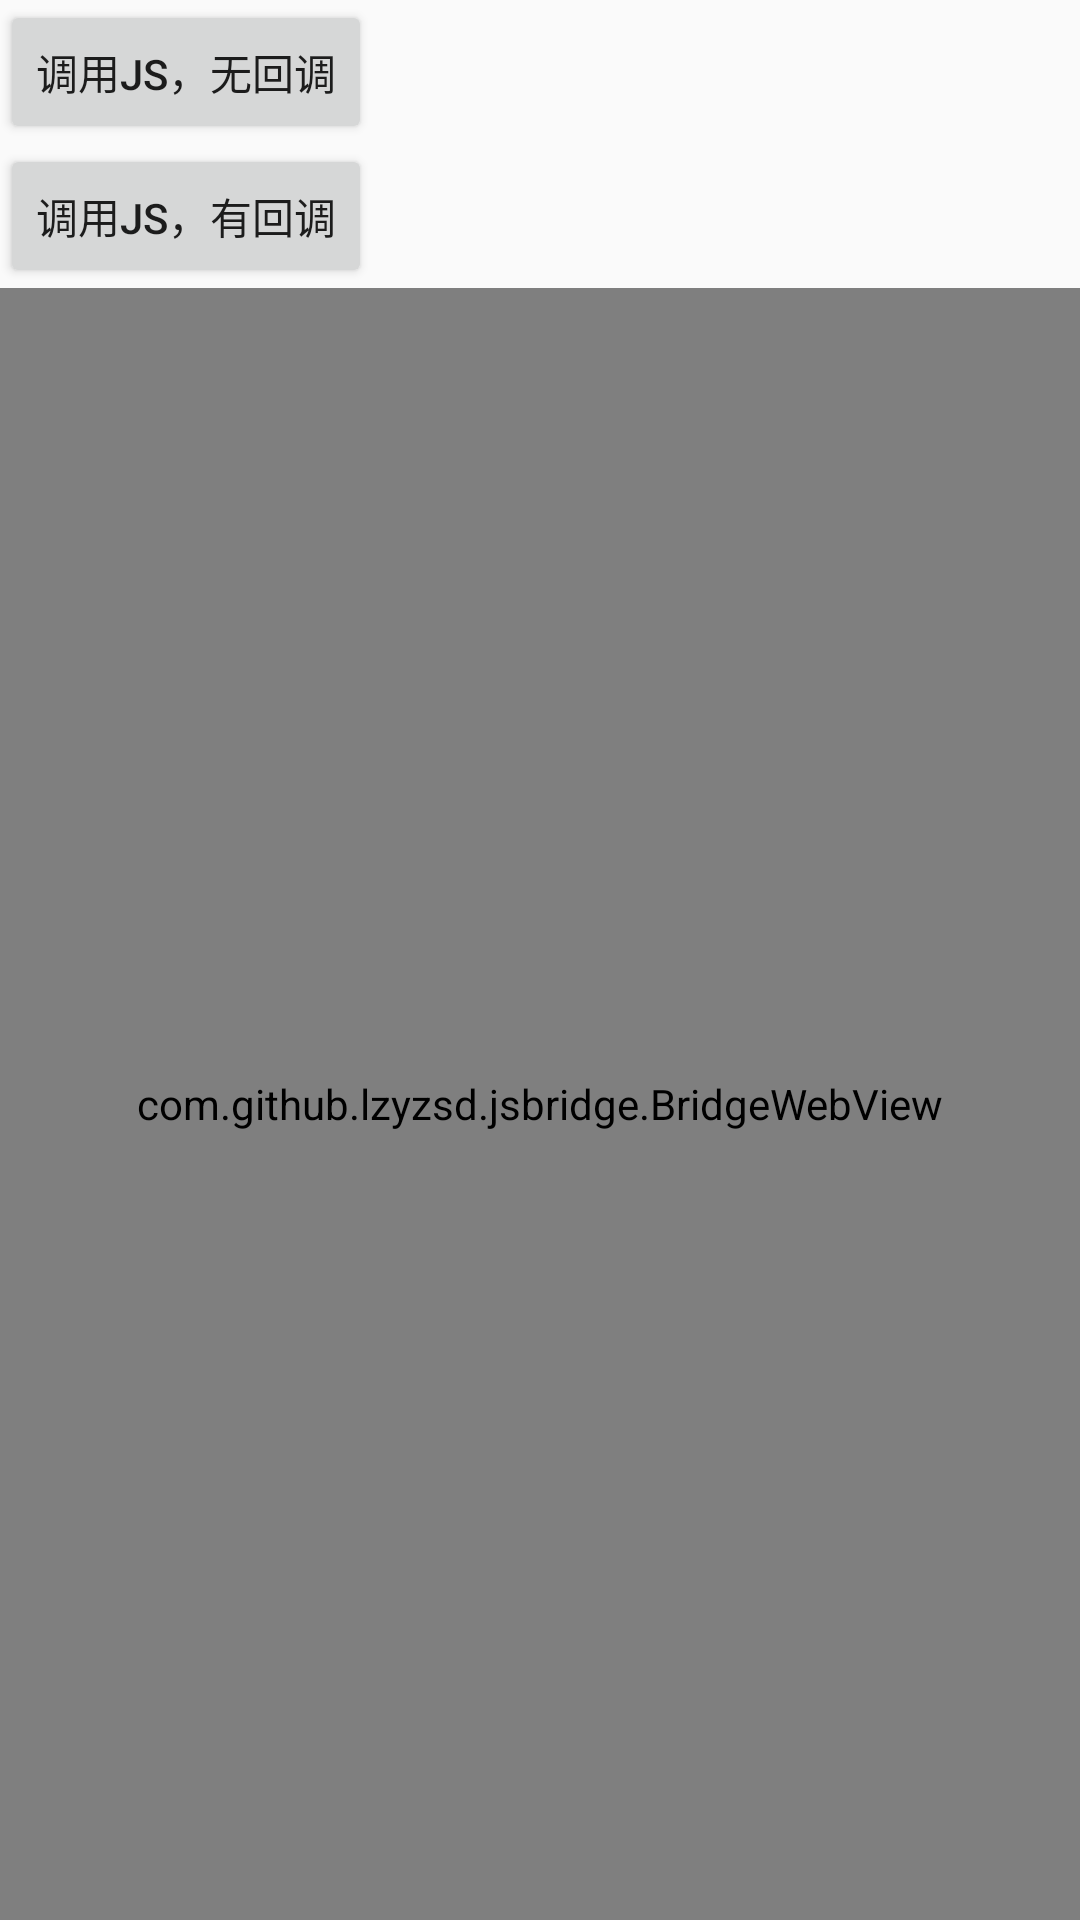

Android layout source for this screen:
<!-- AndroidManifest.xml: application theme AppTheme -->
<!-- res/layout/activity_other_js_bridge.xml -->
<?xml version="1.0" encoding="utf-8"?>
<LinearLayout xmlns:android="http://schemas.android.com/apk/res/android"
    xmlns:tools="http://schemas.android.com/tools"
    android:layout_width="match_parent"
    android:layout_height="match_parent"
    android:orientation="vertical"
    tools:context=".otherjsbridge.OtherJsBridgeActivity">

    <Button
        android:layout_width="wrap_content"
        android:layout_height="wrap_content"
        android:onClick="callJsWithoutCallback"
        android:text="调用js，无回调" />

    <Button
        android:layout_width="wrap_content"
        android:layout_height="wrap_content"
        android:onClick="callJsWithcallback"
        android:text="调用js，有回调" />

    
    <com.github.lzyzsd.jsbridge.BridgeWebView
        android:id="@+id/webView"
        android:layout_width="match_parent"
        android:layout_height="match_parent"></com.github.lzyzsd.jsbridge.BridgeWebView>

</LinearLayout>
<!-- resources referenced by this layout -->
<resources>
  <style name="AppTheme" parent="Theme.AppCompat.Light.DarkActionBar">
          
          <item name="colorPrimary">@color/colorPrimary</item>
          <item name="colorPrimaryDark">@color/colorPrimaryDark</item>
          <item name="colorAccent">@color/colorAccent</item>
      </style>
  <!-- not gathered from this repository: default colours our renderer supplied (Android Studio template values) -->
  <color name="colorPrimary">#FF6200EE</color>
  <color name="colorPrimaryDark">#FF3700B3</color>
  <color name="colorAccent">#FF03DAC5</color>
</resources>
